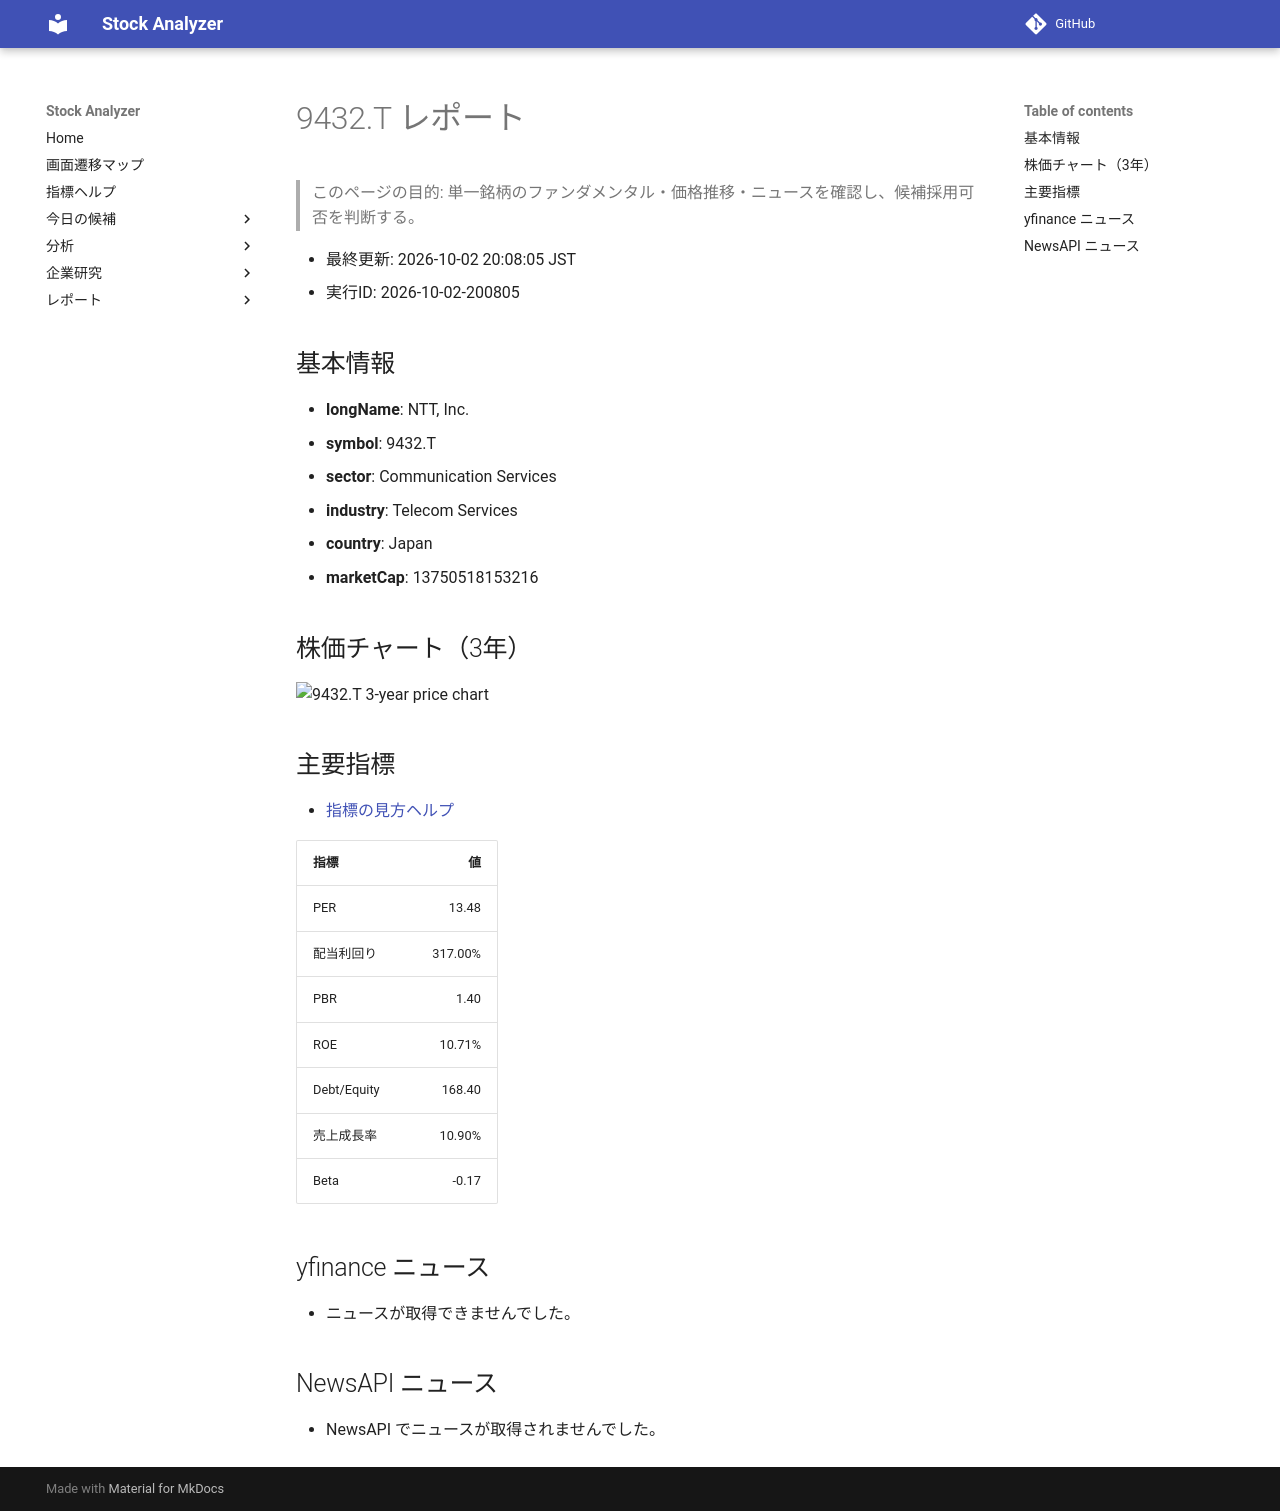

repository: Yumi-note/Making-APP · page: reports/2026-10-02/200805/9432_T/index.html · generator: mkdocs

# 9432.T レポート

> このページの目的: 単一銘柄のファンダメンタル・価格推移・ニュースを確認し、候補採用可否を判断する。

- 最終更新: 2026-10-02 20:08:05 JST
- 実行ID: 2026-10-02-200805

## 基本情報

- **longName**: NTT, Inc.
- **symbol**: 9432.T
- **sector**: Communication Services
- **industry**: Telecom Services
- **country**: Japan
- **marketCap**: 13750518153216

## 株価チャート（3年）

![9432.T 3-year price chart](9432_T_3y.png)

## 主要指標

- [指標の見方ヘルプ](../../../../indicators.md)

| 指標 | 値 |
|---|---:|
| PER | 13.48 |
| 配当利回り | 317.00% |
| PBR | 1.40 |
| ROE | 10.71% |
| Debt/Equity | 168.40 |
| 売上成長率 | 10.90% |
| Beta | -0.17 |

## yfinance ニュース

- ニュースが取得できませんでした。

## NewsAPI ニュース

- NewsAPI でニュースが取得されませんでした。
